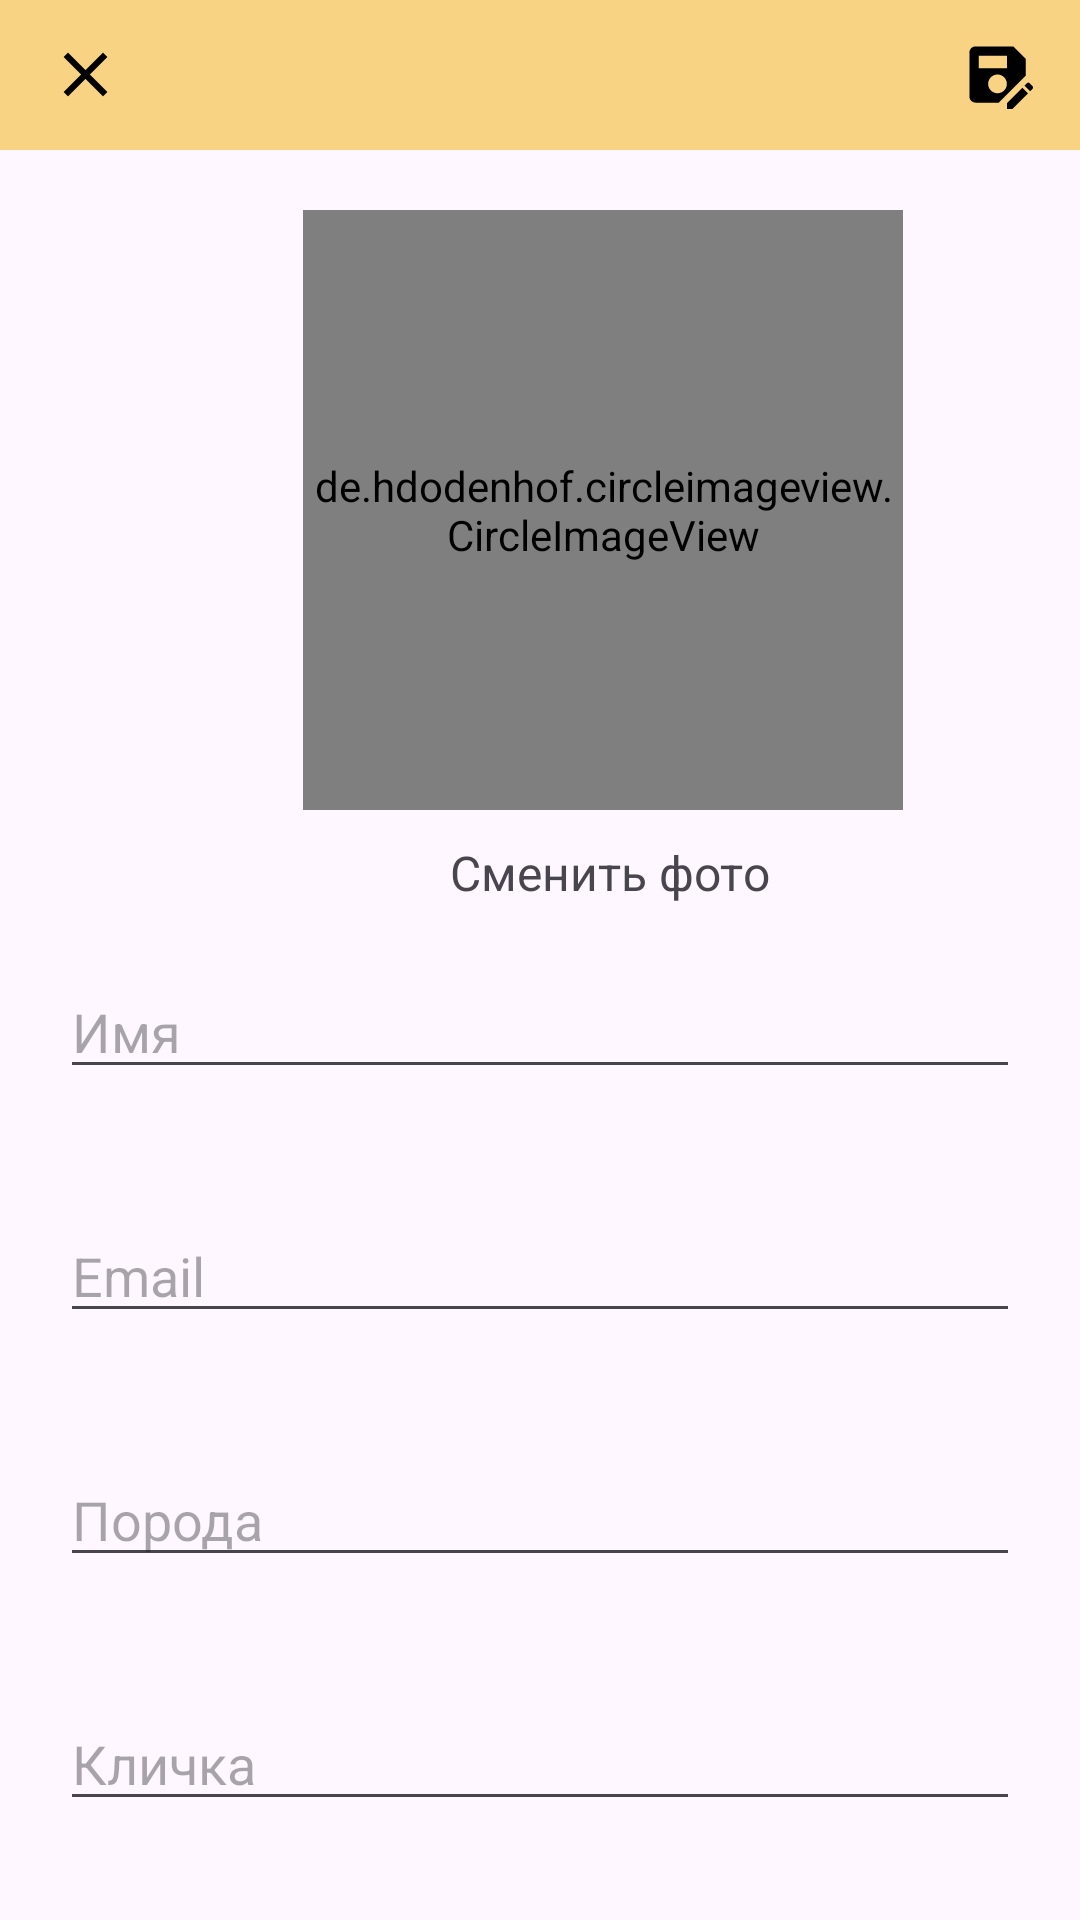

Reconstruct the res/layout file that produces this screen, plus the resources it refers to.
<!-- AndroidManifest.xml: application theme Theme.MyApplication -->
<!-- res/layout/activity_user_setting.xml -->
<?xml version="1.0" encoding="utf-8"?>
<RelativeLayout xmlns:android="http://schemas.android.com/apk/res/android"
    xmlns:app="http://schemas.android.com/apk/res-auto"
    xmlns:tools="http://schemas.android.com/tools"
    android:layout_width="match_parent"
    android:layout_height="match_parent"
    tools:context=".UserSettingActivity"
    android:background="#F2F0F6">

    <com.google.android.material.appbar.AppBarLayout
        android:layout_width="match_parent"
        android:layout_height="wrap_content">

        <androidx.appcompat.widget.Toolbar
            android:id="@+id/toolbar_settings"
            android:layout_width="match_parent"
            android:layout_height="50dp"
            android:background="@color/welcome">

            <RelativeLayout
                android:layout_width="match_parent"
                android:layout_height="wrap_content">

                <ImageView
                    android:id="@+id/close_button"
                    android:layout_width="25dp"
                    android:layout_height="35dp"
                    android:src="@drawable/baseline_clear_24"
                    app:tint="@color/black" />
                <ImageView
                    android:id="@+id/save_button"
                    android:layout_width="25dp"
                    android:layout_height="35dp"
                    android:src="@drawable/baseline_save_as_24"
                    android:layout_alignParentEnd="true"
                    android:layout_marginRight="15dp"
                    app:tint="@color/black"
                    />

            </RelativeLayout>




        </androidx.appcompat.widget.Toolbar>

        <de.hdodenhof.circleimageview.CircleImageView

            android:id="@+id/profile_image"
            android:layout_width="200dp"
            android:layout_height="200dp"
            android:src="@drawable/user_profile"
            app:civ_border_color="#FF000000"
            android:layout_marginTop="20dp"
            android:layout_marginLeft="101dp"/>

        <TextView
            android:layout_width="wrap_content"
            android:layout_height="match_parent"
            android:text="Сменить фото"
            android:layout_marginLeft="150dp"
            android:layout_marginTop="10dp"
            android:textSize="16sp"
            android:id="@+id/change_foto"
            />
        <EditText
            android:id="@+id/user_name"
            android:layout_width="match_parent"
            android:layout_height="wrap_content"
            android:hint="Имя"
            android:layout_margin="20dp"
            android:textColor="@color/black"

            />
        <EditText
            android:id="@+id/user_email"
            android:layout_width="match_parent"
            android:layout_height="wrap_content"
            android:hint="Email"
            android:layout_margin="20dp"
            android:textColor="@color/black"

            />
        <EditText
            android:id="@+id/user_pets"
            android:layout_width="match_parent"
            android:layout_height="wrap_content"
            android:hint="Порода"
            android:layout_margin="20dp"
            android:textColor="@color/black"

            />
        <EditText
            android:id="@+id/name_pets"
            android:layout_width="match_parent"
            android:layout_height="wrap_content"
            android:hint="Кличка"
            android:layout_margin="20dp"
            android:textColor="@color/black"

            />
        <EditText
            android:id="@+id/features_pets"
            android:layout_width="match_parent"
            android:layout_height="wrap_content"
            android:hint="Особенность"
            android:layout_margin="20dp"
            android:textColor="@color/black"

            />

    </com.google.android.material.appbar.AppBarLayout>
</RelativeLayout>
<!-- resources referenced by this layout -->
<resources>
  <color name="black">#000000</color>
  <color name="welcome">#f8d384</color>
  <!-- drawable baseline_clear_24 (drawable) -->
  <vector android:height="24dp" android:tint="#FFFEFE"
      android:viewportHeight="24" android:viewportWidth="24"
      android:width="24dp" xmlns:android="http://schemas.android.com/apk/res/android">
      <path android:fillColor="@android:color/black" android:pathData="M19,6.41L17.59,5 12,10.59 6.41,5 5,6.41 10.59,12 5,17.59 6.41,19 12,13.41 17.59,19 19,17.59 13.41,12z"/>
  </vector>
  <!-- drawable baseline_save_as_24 (drawable) -->
  <vector android:height="24dp" android:tint="#FFFEFE"
      android:viewportHeight="24" android:viewportWidth="24"
      android:width="24dp" xmlns:android="http://schemas.android.com/apk/res/android">
      <path android:fillColor="@android:color/white" android:pathData="M21,12.4V7l-4,-4H5C3.89,3 3,3.9 3,5v14c0,1.1 0.89,2 2,2h7.4L21,12.4zM15,15c0,1.66 -1.34,3 -3,3s-3,-1.34 -3,-3s1.34,-3 3,-3S15,13.34 15,15zM6,6h9v4H6V6zM19.99,16.25l1.77,1.77L16.77,23H15v-1.77L19.99,16.25zM23.25,16.51l-0.85,0.85l-1.77,-1.77l0.85,-0.85c0.2,-0.2 0.51,-0.2 0.71,0l1.06,1.06C23.45,16 23.45,16.32 23.25,16.51z"/>
  </vector>
  <style name="Theme.MyApplication" parent="Base.Theme.MyApplication" />
  <style name="Base.Theme.MyApplication" parent="Theme.Material3.DayNight.NoActionBar">
          
          
      </style>
</resources>
